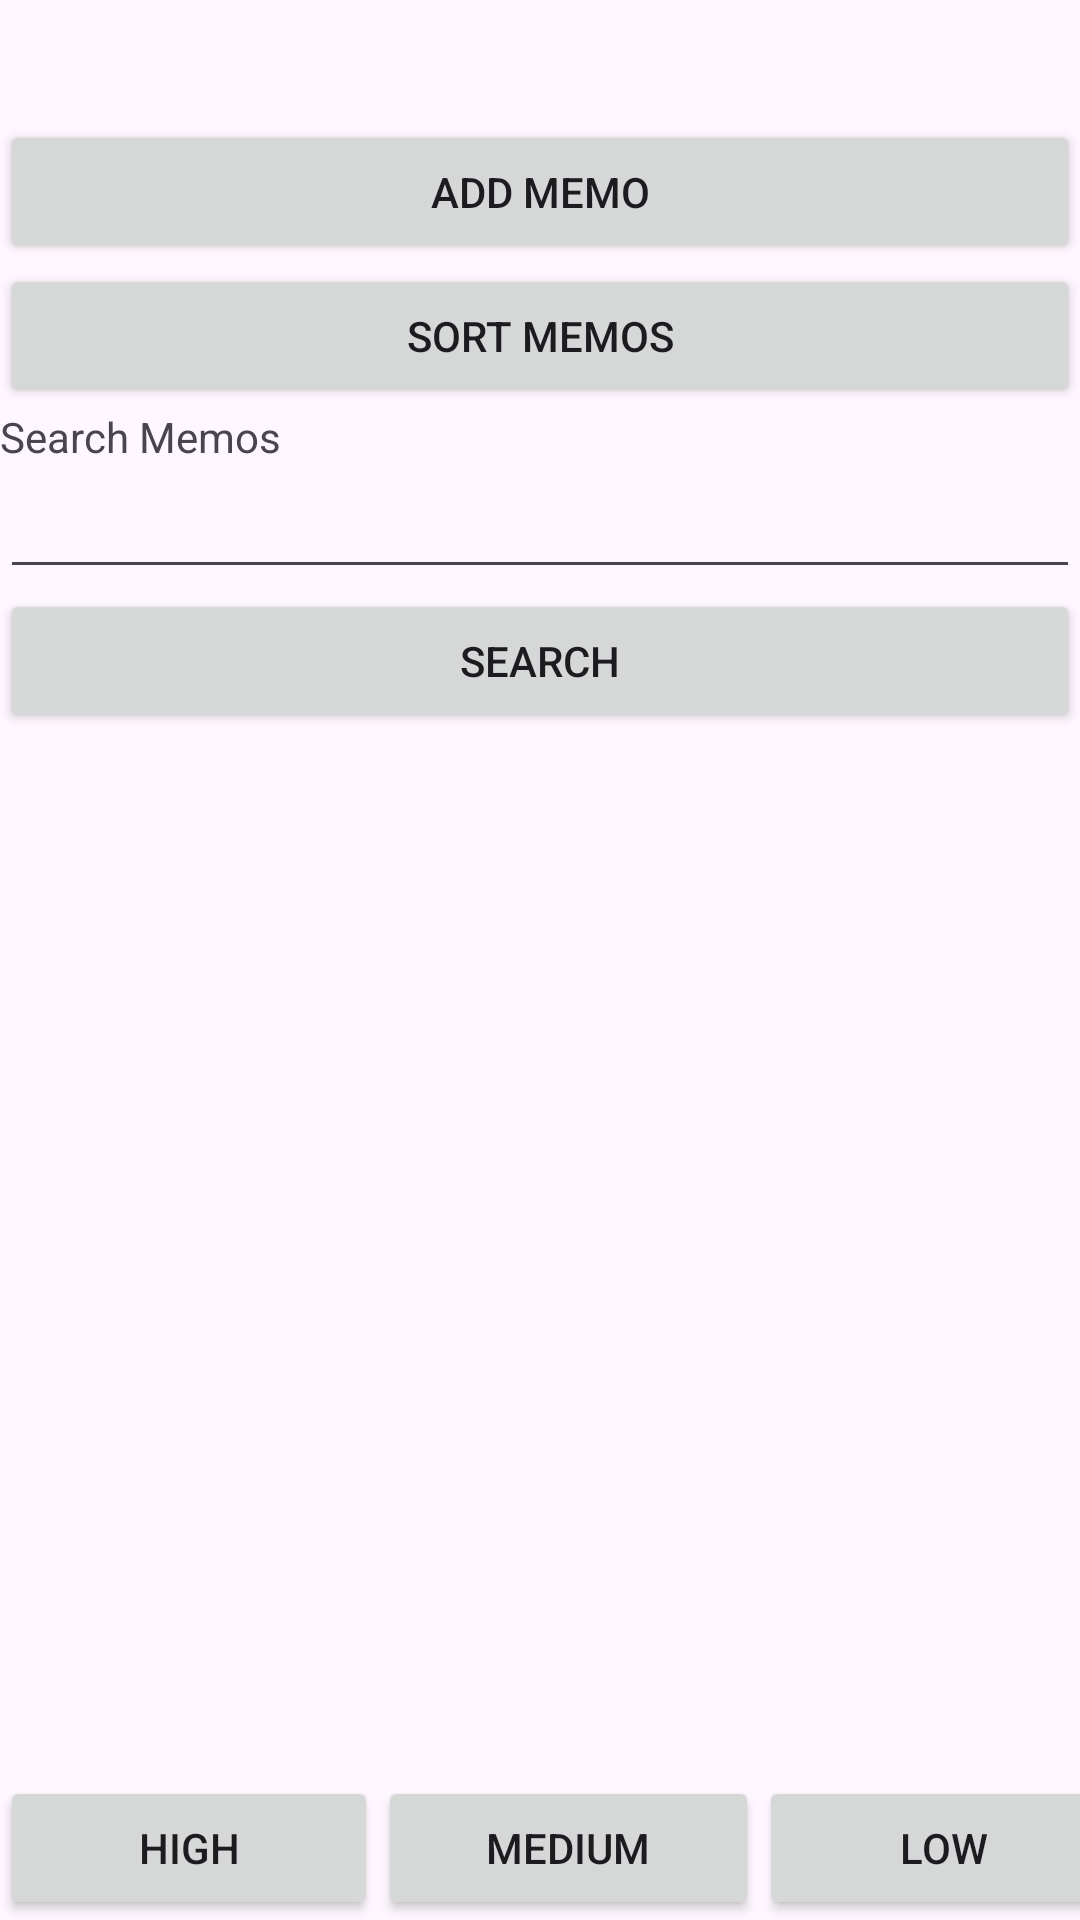

Reconstruct the res/layout file that produces this screen, plus the resources it refers to.
<!-- AndroidManifest.xml: application theme Theme.Memolist -->
<!-- res/layout/activity_main.xml -->
<LinearLayout xmlns:android="http://schemas.android.com/apk/res/android"
    android:orientation="vertical"
    android:layout_width="match_parent"
    android:layout_height="match_parent">

    <Button
        android:id="@+id/addMemoButton"
        android:layout_width="match_parent"
        android:layout_height="wrap_content"
        android:layout_marginTop="40dp"
        android:text="Add Memo"/>

    <Button
        android:id="@+id/sortButton"
        android:layout_width="match_parent"
        android:layout_height="wrap_content"
        android:text="Sort Memos"/>

    <TextView
        android:layout_width="wrap_content"
        android:layout_height="wrap_content"
        android:text="Search Memos"/>

    <EditText
        android:id="@+id/searchBar"
        android:layout_width="match_parent"
        android:layout_height="wrap_content"/>

    <Button
        android:id="@+id/searchButton"
        android:layout_width="match_parent"
        android:layout_height="wrap_content"
        android:text="Search"/>

    <androidx.recyclerview.widget.RecyclerView
        android:id="@+id/memoRecyclerView"
        android:layout_width="match_parent"
        android:layout_height="0dp"
        android:layout_weight="1"/>

    <LinearLayout
        android:layout_width="match_parent"
        android:layout_height="wrap_content"
        android:orientation="horizontal">

        <Button
            android:id="@+id/highFilter"
            android:layout_width="126dp"
            android:layout_height="wrap_content"
            android:text="High"/>

        <Button
            android:id="@+id/mediumFilter"
            android:layout_width="127dp"
            android:layout_height="wrap_content"
            android:text="Medium"/>

        <Button
            android:id="@+id/lowFilter"
            android:layout_width="123dp"
            android:layout_height="wrap_content"
            android:text="Low"/>

    </LinearLayout>

</LinearLayout>
<!-- resources referenced by this layout -->
<resources>
  <style name="Theme.Memolist" parent="Base.Theme.Memolist" />
  <style name="Base.Theme.Memolist" parent="Theme.Material3.DayNight.NoActionBar">
          
          
      </style>
</resources>
